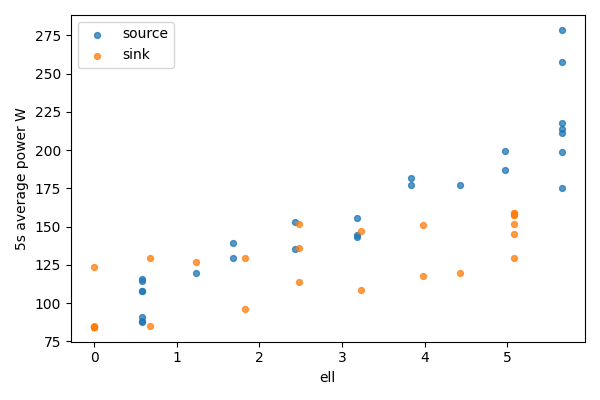

The file beside this chart, header and first rows:
bucket, bucket_start_s, bucket_end_s, gpu, node, ell, power_mean_w, samples
0, 0.0, 5.0, 0, source, 5.656, 278.6, 20
0, 0.0, 5.0, 1, sink, 0, 84.44, 20
1, 5.0, 10.0, 0, source, 5.656, 257.7, 20
1, 5.0, 10.0, 1, sink, 0, 84.6, 20
2, 10.0, 15.0, 0, source, 5.656, 217.4, 20
2, 10.0, 15.0, 1, sink, 0, 84.53, 20
3, 15.0, 20.0, 0, source, 5.656, 199, 20
3, 15.0, 20.0, 1, sink, 0, 84.6, 20
4, 20.0, 25.0, 0, source, 5.656, 211.1, 20
4, 20.0, 25.0, 1, sink, 0, 84.64, 20
5, 25.0, 30.0, 0, source, 5.656, 214, 20
5, 25.0, 30.0, 1, sink, 0, 84.74, 20
6, 30.0, 35.0, 0, source, 5.656, 175, 20
6, 30.0, 35.0, 1, sink, 0, 123.6, 20
7, 35.0, 40.0, 0, source, 4.976, 199.3, 20
7, 35.0, 40.0, 1, sink, 0.6804, 84.76, 20
8, 40.0, 45.0, 0, source, 4.976, 187.2, 20
8, 40.0, 45.0, 1, sink, 0.6804, 129.4, 20
9, 45.0, 50.0, 0, source, 4.427, 177.1, 20
9, 45.0, 50.0, 1, sink, 1.229, 126.6, 20
10, 50.0, 55.0, 0, source, 3.833, 181.6, 20
10, 50.0, 55.0, 1, sink, 1.823, 96.03, 20
11, 55.0, 60.0, 0, source, 3.833, 177, 20
11, 55.0, 60.0, 1, sink, 1.823, 129.2, 20
12, 60.0, 65.0, 0, source, 3.182, 155.4, 20
12, 60.0, 65.0, 1, sink, 2.474, 136.2, 20
13, 65.0, 70.0, 0, source, 3.182, 144.2, 20
13, 65.0, 70.0, 1, sink, 2.474, 113.6, 20
14, 70.0, 75.0, 0, source, 3.182, 143.3, 20
14, 70.0, 75.0, 1, sink, 2.474, 151.4, 20
15, 75.0, 80.0, 0, source, 2.432, 135.2, 19
15, 75.0, 80.0, 1, sink, 3.224, 146.8, 19
16, 80.0, 85.0, 0, source, 2.432, 153.1, 20
16, 80.0, 85.0, 1, sink, 3.224, 108.8, 20
17, 85.0, 90.0, 0, source, 1.682, 129.3, 20
17, 85.0, 90.0, 1, sink, 3.974, 117.6, 20
18, 90.0, 95.0, 0, source, 1.682, 139.5, 20
18, 90.0, 95.0, 1, sink, 3.974, 151.3, 20
19, 95.0, 100.0, 0, source, 1.233, 120, 20
19, 95.0, 100.0, 1, sink, 4.423, 119.4, 20
20, 100.0, 105.0, 0, source, 0.5763, 107.7, 20
20, 100.0, 105.0, 1, sink, 5.08, 129.3, 20
21, 105.0, 110.0, 0, source, 0.5763, 115.6, 20
21, 105.0, 110.0, 1, sink, 5.08, 158.8, 20
22, 110.0, 115.0, 0, source, 0.5763, 108, 20
22, 110.0, 115.0, 1, sink, 5.08, 157.8, 20
23, 115.0, 120.0, 0, source, 0.5763, 88.3, 20
23, 115.0, 120.0, 1, sink, 5.08, 157.8, 20
24, 120.0, 125.0, 0, source, 0.5763, 87.79, 20
24, 120.0, 125.0, 1, sink, 5.08, 158.9, 20
25, 125.0, 130.0, 0, source, 0.5763, 114.2, 20
25, 125.0, 130.0, 1, sink, 5.08, 151.7, 20
26, 130.0, 133.2, 0, source, 0.5763, 90.57, 13
26, 130.0, 133.2, 1, sink, 5.08, 145, 13
